Run: headless pygame with SDL's dummy video driver; simulated clock (each Clock.tick advances the game by its frame time, no real sleeping); random seed 0; keys injected as events and as key.get_pressed() state; no mouse input.
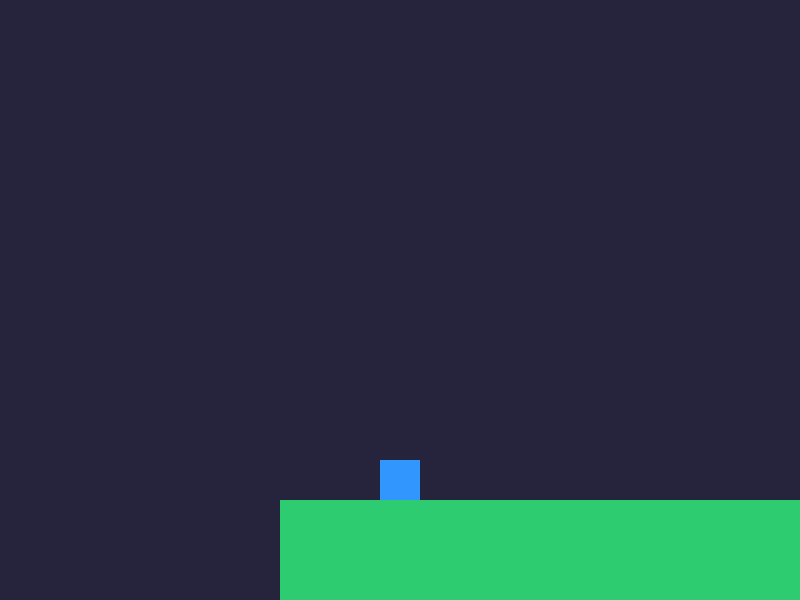
Frame 1 of 4 · flips 1–60 · no input
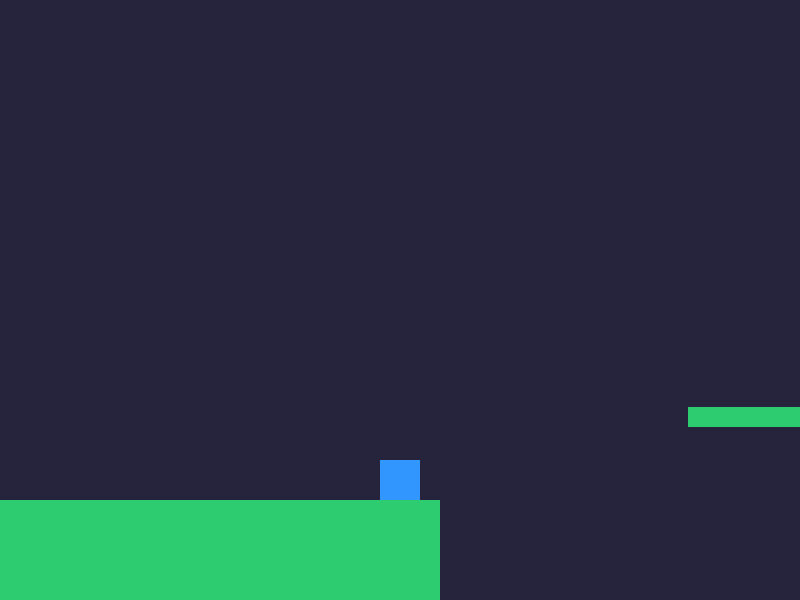
Frame 2 of 4 · flips 61–180 · tapped SPACE, RETURN · held RIGHT (→), D
Frame 3 of 4 · flips 181–300 · held DOWN (↓), S · screen unchanged from frame 2, image omitted
Frame 4 of 4 · flips 301–420 · held LEFT (←), A, UP (↑), W · screen same as frame 1, image omitted

The pygame program that drew these frames:

import pygame
import random

# --- Konfiguration ---
WIDTH, HEIGHT = 800, 600
FPS = 60
PLAYER_SIZE = 40
GRAVITY = 0.8
JUMP_STRENGTH = -16
SPEED = 7

# Farben
DARK_GREY = (38, 36, 60)
BLUE = (50, 150, 255)
GREEN = (46, 204, 113)

class Player:
    def __init__(self):
        self.rect = pygame.Rect(100, 100, PLAYER_SIZE, PLAYER_SIZE)
        self.vel_y = 0
        self.on_ground = False
        self.old_x = self.rect.x
        self.old_y = self.rect.y

    def update(self, platforms):
        keys = pygame.key.get_pressed()
        
        # Horizontale Bewegung
        self.old_x = self.rect.x
        dx = (keys[pygame.K_RIGHT] - keys[pygame.K_LEFT]) * SPEED
        self.rect.x += dx
        self.check_collision(platforms, 'horizontal')

        # Vertikale Bewegung
        self.old_y = self.rect.y
        if (keys[pygame.K_SPACE] or keys[pygame.K_UP] or keys[pygame.K_w]) and self.on_ground:
            self.vel_y = JUMP_STRENGTH
            self.on_ground = False
        
        self.vel_y += GRAVITY
        self.rect.y += self.vel_y
        self.on_ground = False
        self.check_collision(platforms, 'vertical')

    def check_collision(self, platforms, direction):
        for p in platforms:
            if self.rect.colliderect(p):
                if direction == 'horizontal':
                    if self.rect.right > p.left and self.old_x + PLAYER_SIZE <= p.left:
                        self.rect.right = p.left
                    elif self.rect.left < p.right and self.old_x >= p.right:
                        self.rect.left = p.right
                if direction == 'vertical':
                    if self.vel_y > 0:
                        self.rect.bottom = p.top
                        self.vel_y = 0
                        self.on_ground = True
                    elif self.vel_y < 0:
                        self.rect.top = p.bottom
                        self.vel_y = 0

def main():
    pygame.init()
    screen = pygame.display.set_mode((WIDTH, HEIGHT))
    pygame.display.set_caption("Infinite Procedural Jump & Run")
    clock = pygame.time.Clock()

    player = Player()
    
    # Start-Plattformen
    platforms = [pygame.Rect(0, 500, 1000, 100)]
    last_platform_x = 1000

    def spawn_platform(last_x):
        # Zufälliger Abstand und Höhe für die nächste Plattform
        gap = random.randint(150, 300)
        width = random.randint(150, 400)
        height = 20
        y = random.randint(300, 500)
        new_x = last_x + gap
        return pygame.Rect(new_x, y, width, height)

    running = True
    while running:
        for event in pygame.event.get():
            if event.type == pygame.QUIT:
                running = False

        # 1. Plattformen generieren (wenn der Spieler sich dem Ende nähert)
        if player.rect.x + WIDTH > last_platform_x:
            new_p = spawn_platform(last_platform_x)
            platforms.append(new_p)
            last_platform_x = new_p.right

        # 2. Alte Plattformen löschen (Performance-Optimierung)
        platforms = [p for p in platforms if p.right > player.rect.x - WIDTH]

        # 3. Logik Update
        player.update(platforms)

        # 4. Kamera & Zeichnen
        offset_x = WIDTH // 2 - player.rect.centerx
        screen.fill(DARK_GREY)
        
        for p in platforms:
            pygame.draw.rect(screen, GREEN, p.move(offset_x, 0))
        
        pygame.draw.rect(screen, BLUE, player.rect.move(offset_x, 0))

        # 5. Game Over Reset (falls man runterfällt)
        if player.rect.y > HEIGHT + 500:
            player.__init__()
            platforms = [pygame.Rect(0, 500, 1000, 100)]
            last_platform_x = 1000

        pygame.display.flip()
        clock.tick(FPS)

    pygame.quit()

if __name__ == "__main__":
    main()
